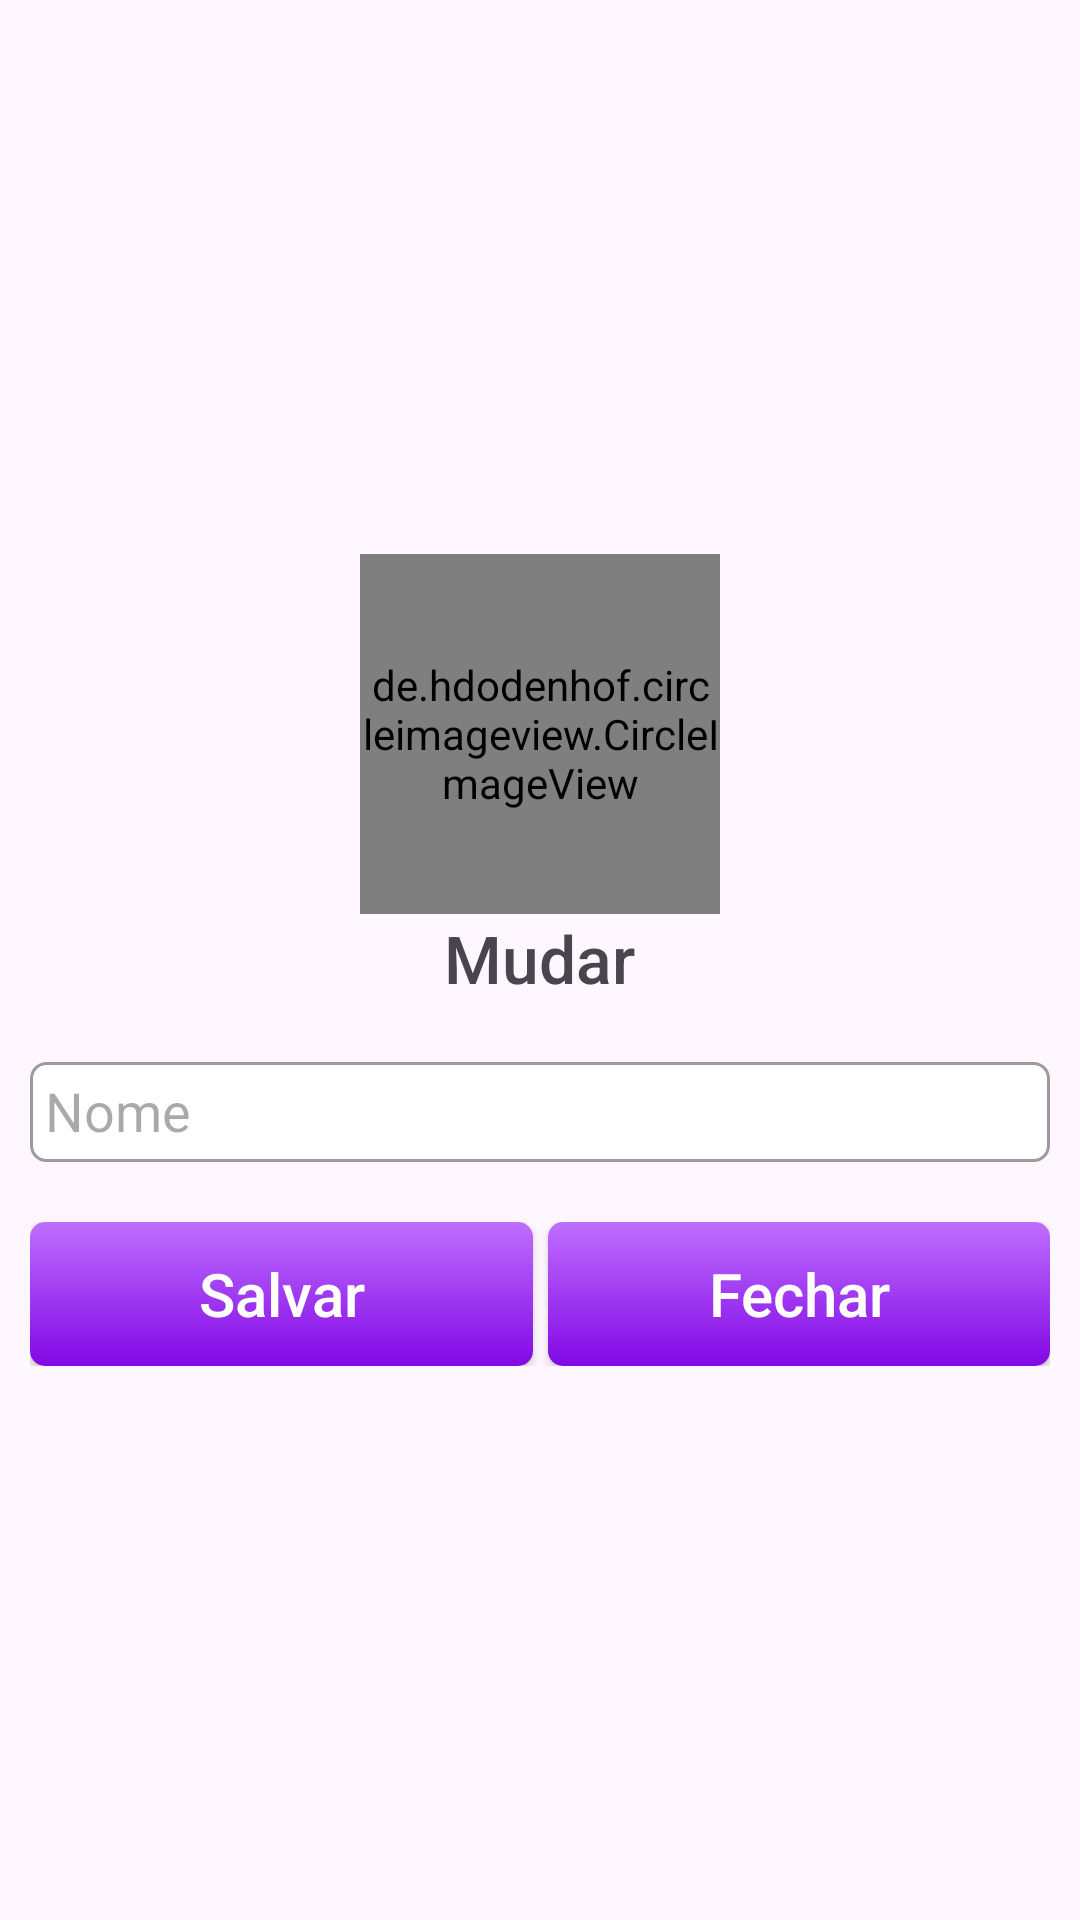

Here is an Android app screen rendered from its layout file. Give the layout XML and the strings, colors and styles it references.
<!-- AndroidManifest.xml: application theme Theme.ADM_Escola -->
<!-- res/layout/layout_dialog_config.xml -->
<?xml version="1.0" encoding="utf-8"?>
<androidx.constraintlayout.widget.ConstraintLayout xmlns:android="http://schemas.android.com/apk/res/android"
    xmlns:app="http://schemas.android.com/apk/res-auto"
    xmlns:tools="http://schemas.android.com/tools"
    android:layout_width="match_parent"
    android:layout_height="wrap_content"
    android:padding="10dp">

    <LinearLayout
        android:layout_width="match_parent"
        android:layout_height="match_parent"
        android:gravity="center"
        android:orientation="vertical"
        app:layout_constraintBottom_toBottomOf="parent"
        app:layout_constraintEnd_toEndOf="parent"
        app:layout_constraintHorizontal_bias="0.0"
        app:layout_constraintStart_toStartOf="parent"
        app:layout_constraintTop_toTopOf="parent">

        <de.hdodenhof.circleimageview.CircleImageView
            android:id="@+id/img_perfil_dialog"
            android:layout_width="120dp"
            android:layout_height="120dp"
            app:civ_border_color="#888888"
            app:civ_border_width="0.5dp"
            tools:civ_circle_background_color="#252525" />

        <TextView
            android:id="@+id/txt_mudar_dialog"
            android:layout_width="wrap_content"
            android:layout_height="wrap_content"
            android:drawableLeft="@drawable/ic_flip_camera"
            android:drawablePadding="5dp"
            android:drawableTint="#595959"
            android:fontFamily="sans-serif-medium"
            android:text="Mudar"
            android:textAlignment="center"
            android:textSize="22sp" />

        <EditText
            android:id="@+id/ed_nome_dialog"
            android:layout_width="match_parent"
            android:layout_height="100px"
            android:layout_marginTop="20dp"
            android:background="@drawable/layout_input"
            android:drawableLeft="@drawable/ic_name"
            android:drawablePadding="10dp"
            android:drawableTint="#4E4E4E"
            android:ems="10"
            android:hint="Nome"
            android:inputType="text"
            android:padding="5dp" />

        <LinearLayout
            android:layout_width="match_parent"
            android:layout_height="wrap_content"
            android:layout_marginTop="20dp"
            android:gravity="end"
            android:orientation="horizontal">

            <Button
                android:id="@+id/btn_salvar_dialog"
                android:layout_width="match_parent"
                android:layout_height="wrap_content"
                android:layout_weight="1"
                android:background="@drawable/layout_btn_entrar"
                android:text="Salvar"
                android:textAllCaps="false"
                android:textColor="#FFFFFF"
                android:textSize="20sp" />

            <Space
                android:layout_width="5dp"
                android:layout_height="wrap_content" />

            <Button
                android:id="@+id/btn_fechar_dialog"
                android:layout_width="match_parent"
                android:layout_height="wrap_content"
                android:layout_weight="1"
                android:background="@drawable/layout_btn_entrar"
                android:text="Fechar"
                android:textAllCaps="false"
                android:textColor="#FFFFFF"
                android:textSize="20sp" />
        </LinearLayout>

    </LinearLayout>

</androidx.constraintlayout.widget.ConstraintLayout>
<!-- resources referenced by this layout -->
<resources>
  <!-- drawable layout_btn_entrar (drawable) -->
  <?xml version="1.0" encoding="utf-8"?>
  <layer-list xmlns:android="http://schemas.android.com/apk/res/android">
      <item>
          <shape android:shape="rectangle">
              <corners android:radius="15px" />
              <gradient
                  android:angle="90"
                  android:startColor="#8208E4"
                  android:endColor="#BF6EFF"
                  android:type="linear" />
          </shape>
      </item>
  </layer-list>
  <!-- drawable layout_input (drawable) -->
  <?xml version="1.0" encoding="utf-8"?>
  <layer-list xmlns:android="http://schemas.android.com/apk/res/android">
      <item>
          <shape android:shape="rectangle">
              <stroke android:width="1dp" android:color="#9B9B9B"/>
              <solid android:color="@color/white"/>
              <corners android:radius="5dp"/>
          </shape>
      </item>
  </layer-list>
  <style name="Theme.ADM_Escola" parent="Base.Theme.ADM_Escola" />
  <style name="Base.Theme.ADM_Escola" parent="Theme.Material3.DayNight.NoActionBar">
          
          
  
          <item name="android:statusBarColor">#260047</item>
      </style>
  <!-- not gathered from this repository: default colours our renderer supplied (Android Studio template values) -->
  <color name="white">#FFFFFFFF</color>
</resources>
